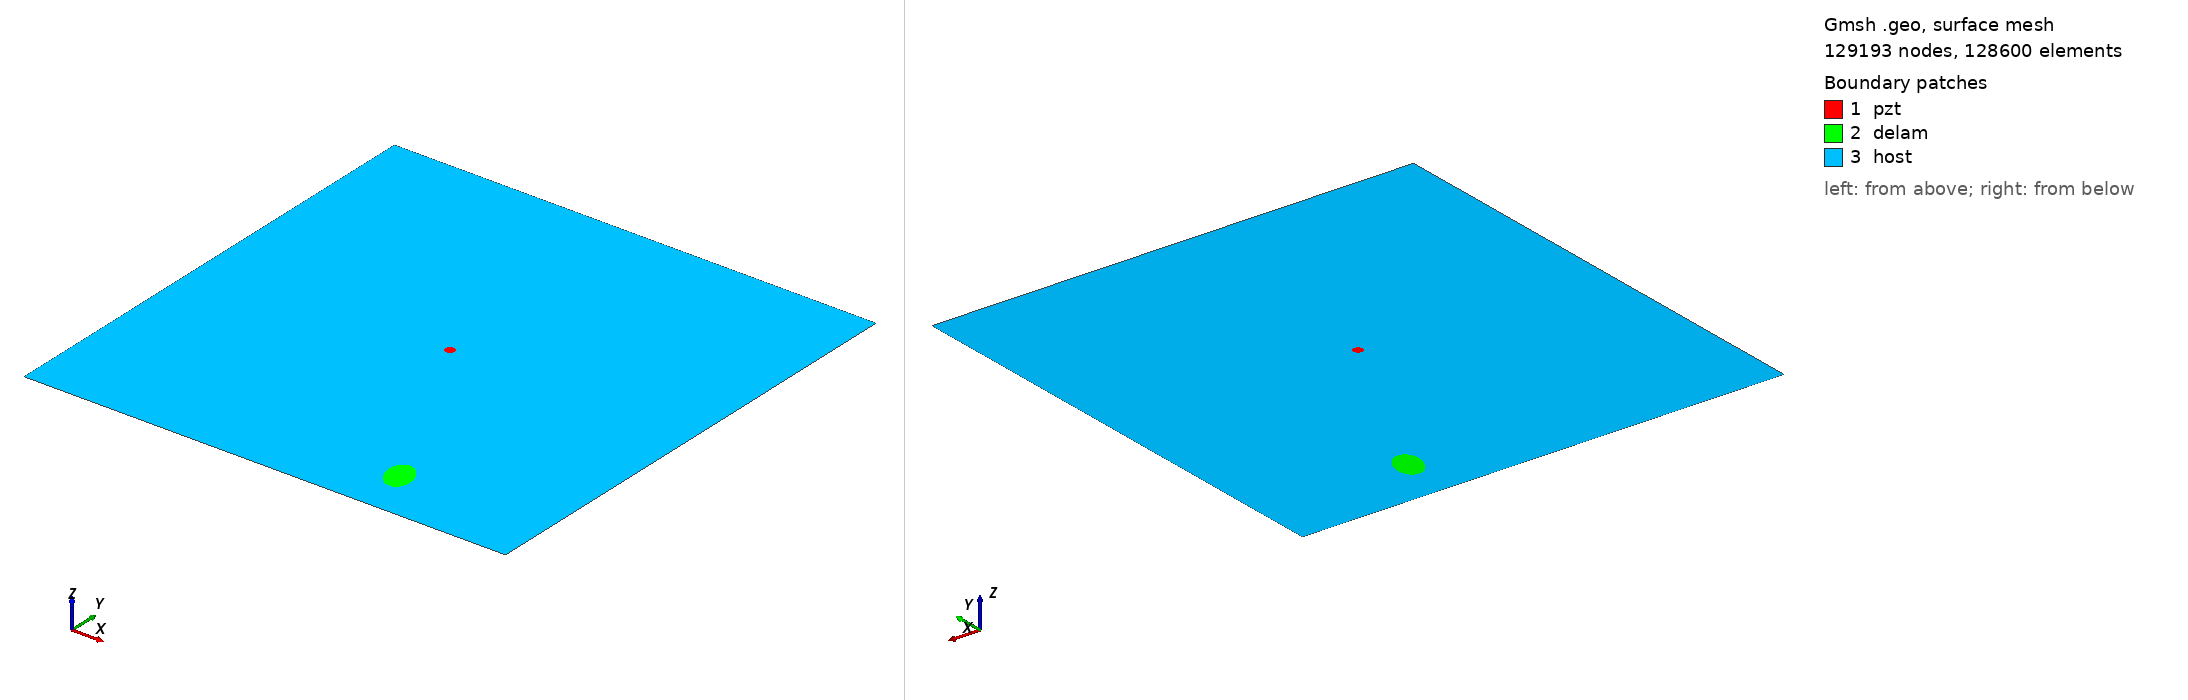

Gmsh geometry script, surface-meshed: 129193 nodes, 128600 surface elements. Boundary patches (legend numbers): 1 pzt, 2 delam, 3 host. Left view from above one corner, right view from below the opposite corner. Legend entries are the model's physical surfaces. The drawing asked Gmsh for element sizes between 1% and 20% of the model's largest extent; the script's own settings can give other sizes.

=== m2_rand_single_delam_140.geo (drawn) ===
SetFactory("OpenCASCADE");
L=0.500000; 
W=0.500000; 
a=0.019569; 
b=0.013228; 
x=0.348185; 
y=0.054285; 
alpha=0.614740 *Pi; 
r=0.005000; 
xpzt=0.250000; 
ypzt=0.250000; 
//+
Point(1) = {0, 0, 0, 1.0};
//+
Point(2) = {L, 0, 0, 1.0};
//+
Point(3) = {L, W, 0, 1.0};
//+
Point(4) = {0, W, 0, 1.0};
//+
Line(1) = {1, 2};
//+
Line(2) = {2, 3};
//+
Line(3) = {3, 4};
//+
Line(4) = {4, 1};
//+
Circle(5) = {xpzt, ypzt, -0, r, 0, 2*Pi};
//+
Ellipse(6) = {x, y, -0, a, b, 0, 2*Pi};
//+
Rotate {{0, 0, 1}, {x, y, 0}, alpha} {
  Curve{6}; 
}
//+
Curve Loop(1) = {4, 1, 2, 3};
//+
Curve Loop(2) = {6};
//+
Curve Loop(3) = {5};
//+
Curve Loop(4) = {6};
//+
Curve Loop(5) = {5};
//+
Plane Surface(1) = {5};
//+
Plane Surface(2) = {4};
//+
Plane Surface(3) = {1, 2, 3};
//+
Point(9) = {xpzt, ypzt, 0, 1.0};
//+
Point{9} In Surface {1};// mesh node at centre of pzt
//+
Physical Surface("pzt") = {1};
//+
Physical Surface("delam") = {2};
//+
Physical Surface("host") = {3};

Mesh.Algorithm = 6; // Frontal
Mesh.CharacteristicLengthFactor = 0.034000;
Mesh.CharacteristicLengthMin = 0.001000;
Mesh.CharacteristicLengthMax = 0.200000;
Mesh.RecombineAll = 1; // Apply recombination algorithm
Mesh.SubdivisionAlgorithm = 1; // 1: all quadrangles
Mesh.Smoothing = 1;
